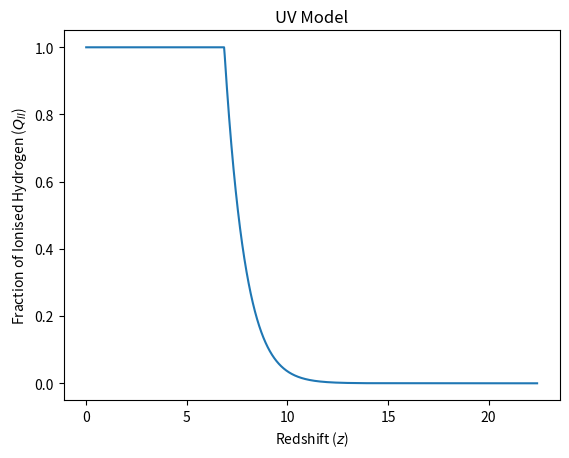

Recreate this plot in Python.
from pylab import array, polyfit, poly1d
import numpy as np
from scipy.integrate import odeint
import matplotlib.pyplot as plt

xi_ion = 10**25.4
f_esc0 = 0.23
alpha = 1.17 # f_esc dependence on redshift
Omega_b = 0.04 #baryon_density
h = 0.7
X_p = 0.75 #hydrogen_mass_fraction
T = 20000. #IGM_temperature [K]
C = 3  #clumping_factor
Y_p = (1.-X_p) #helium mass fraction
alpha_B = 2.6*pow(10,-13.)*(T/10.**(4.))**(-0.76)  #case_B_recombination_coefficient
n_H = 1.67*pow(10,-7.) * ((Omega_b * h* h)/0.02) * (X_p/0.75) # per cm^3

def t_rec(z):
    return 1./(C*alpha_B*(1.+Y_p/(4.*X_p))*n_H*(1.+z)**(3.)) # units: seconds

def f_esc(z):
    return ((1+z)/3)**alpha * f_esc0

def P_UV(z):
    log_P_UV = 0.0013679194302549992*z**3 + -0.05592731916980156*z**2 + 0.29377928649363305*z + 26.095271603086044
    return 10**(log_P_UV)

def nion(z):
    return f_esc(z)*xi_ion*P_UV(z)/ (2.938e+73)

def dQ_dt(Q,t):
    z= ((((28./(t))-1.)**(1./2.)-1.)) # conversion from Gyr to redshift
    return ((nion(z))/n_H-Q/t_rec(z))*3.1536e+16 # conversion from Gyr^-1 to s^-1

ts = np.linspace(0.051,14,10000000) # time in Gyr
zs= ((((28./(ts))-1.)**(1./2.)-1.)) # conversion from Gyr to redshift

Q = odeint(dQ_dt, 0., ts) 
Q[Q>1.0] = 1.0 # 100% HII boundary condition up
Q[Q<0.0] = 0.0 # 100% HI boundary condition down

plt.plot(zs, Q,)
plt.title('UV Model')
plt.xlabel('Redshift ($z$)')
plt.ylabel('Fraction of Ionised Hydrogen ($Q_{II}$)')
plt.show()